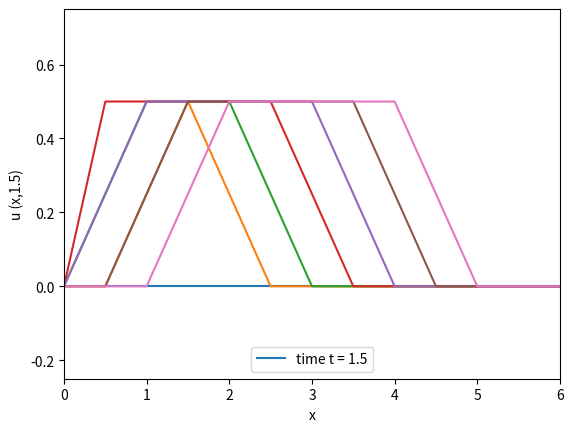

Reproduce this figure in Python.
#!/usr/bin/env python3
# -*- coding: utf-8 -*-
"""
Created on Mon Nov 11 19:26:17 2019

@author: Benjamin Keene

Animation of semi-infinite string with zero initial displacement and
piecewise defined initial velocity.

U_tt = c^2 * U_xx     t,x > 0
U(x,0) = 0              x > 0
U_t(x, 0) = g(x)        x > 0
U(0, t) = 0             t > 0

g(x) = {0,    0 < x < 1
        2,    1 < x < 2
        0,    2 < x    }

This program defines a function G(x, c) which represents the integral of the
ODD extension of our initial velocity equation for the wave equation.  Then
sample graphs are printed out that model our equation at given times t.
"""

import numpy as np
import matplotlib.pyplot as plt
# %%


def G(x, c):  # Integral of g_odd(x) (which is now an even function)
    if 0 <= x < 1:
        return -1 * (1 / (2 * c))
    elif 1 <= x < 2:
        return (2 * (x - 3 / 2)) * (1 / (2 * c))
    elif 2 <= x:
        return 1 * (1 / (2 * c))
# %%


def U(x, c, t):  # Construct U(x, t) for a given c
    if x <= (c * t):  # Reflect characterstic across y-axis
        return (G(x + (c * t), c) - G((c * t) - x, c))
    elif x > (c * t):  # Plot characteristics as they are
        return (G(x + (c * t), c) - G(x - (c * t), c))
# %%


vfun = np.vectorize(U)

x = np.linspace(0, 6, 1000)  # Plot for positive x values only (semi-infinite)
# %%


for t in [0, 1/4, 1/2, 3/4, 1, 5/4, 3/2]:  # Choose t values to graph
    y = vfun(x, 2, t)
    plt.plot(x, y)
    plt.legend(["time t = " + str(t)], loc='lower center')
    plt.ylabel('u (x,' + str(t) + ")")
    plt.xlabel('x')
    plt.axis([0, 6, -.25, .75])
    plt.show()
